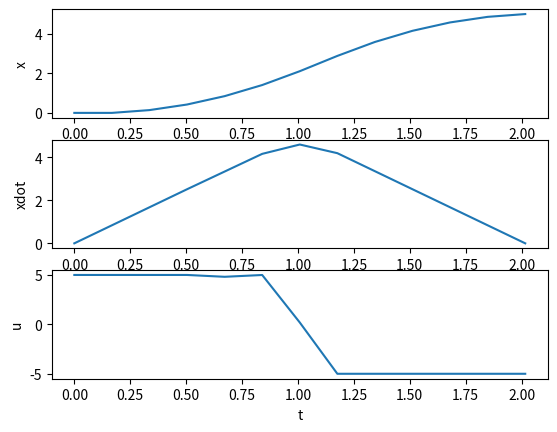

Generate this figure with matplotlib:
from copy import deepcopy

from matplotlib import pyplot as plt
import numpy as np
import scipy.optimize as opt


class parameters:

    def __init__(self):
        # D : distance between start and end
        # N : number of collocation points
        self.D = 5
        self.N = 12


# cost function : Time 즉, x[0]
def cost(x):
    return x[0]


def nonlinear_fn(x):
    parms = parameters()
    D = parms.D
    N = parms.N

    T = x[0]
    t = np.linspace(0, T, N+1)
    dt = t[1] - t[0]

    # x에서 state들 추출
    pos = [0] * (N+1)
    vel = [0] * (N+1)
    u = [0] * (N+1)
    for i in range(0, N+1):
        pos[i] = x[i+1]
        vel[i] = x[i+1 + N+1]
        u[i] = x[i+1 + N+1 + N+1]

    defect_pos = [0] * N
    defect_vel = [0] * N
    for i in range(0, N):
        defect_pos[i] = pos[i+1] - pos[i] - vel[i]*dt
        defect_vel[i] = vel[i+1] - vel[i] - 0.5*(u[i]+u[i+1])*dt

    ceq = [0] * (2*N + 4)

    # boundary conditions
    # pos(0) : 0
    # vel(0) : 0
    # pos(N + 1) : D
    # vel(N + 1) : 0
    ceq[0] = pos[0]
    ceq[1] = vel[0]
    ceq[2] = pos[N] - D
    ceq[3] = vel[N]

    # defect constraints
    # pos(i+1) - pos(i) - vel(i)*dt = 0
    # vel(i+1) - vel(i) - 0.5*(u(i)+u(i+1))*dt = 0
    for i in range(0, N):
        ceq[i+4] = defect_pos[i]
        ceq[i+N+4] = defect_vel[i]

    return ceq


def plot(T, pos, vel, u, N):

    t = np.linspace(0, T, N+1)
    plt.figure(1)

    plt.subplot(3, 1, 1)
    plt.plot(t, pos)
    plt.ylabel('x')

    plt.subplot(3, 1, 2)
    plt.plot(t, vel)
    plt.ylabel('xdot')

    plt.subplot(3, 1, 3)
    plt.plot(t, u)
    plt.ylabel('u')

    plt.xlabel('t')

    plt.show(block=False)
    plt.pause(10)
    plt.close()


if __name__ == '__main__':

    # define parameters
    parms = parameters()
    N = parms.N
    D = parms.D

    # define constraints
    T_min, T_max = 1, 5
    pos_min, pos_max = 0, D
    vel_min, vel_max = -10, 10
    u_min, u_max = -5, 5

    # define initial guess
    # 일단 아무 숫지만 넣은 것이다.
    # 최적 시간 2, 최적 위치 0, 최적 속도 0, 최적 토크 0
    T_opt = 2
    pos_opt = vel_opt = u_opt = [0] * (N+1)

    # x0 : 모든 state의 initial guess
    # x0 = [ T_opt, pos_opt, vel_opt, u_opt ]
    x0 = [0] * (1+N+1+N+1+N+1)
    x_min = deepcopy(x0)
    x_max = deepcopy(x0)

    # 이제 모두 0이었던 x0에 x_min, x_max를 채워넣자
    x0[0], x_min[0], x_max[0] = T_opt, T_min, T_max

    for i in range(1, 1+N+1):
        x0[i] = pos_opt[i-1]
        x_min[i] = pos_min
        x_max[i] = pos_max
    for i in range(1+N+1, 1+N+1+N+1):
        x0[i] = vel_opt[i-1-N-1]
        x_min[i] = vel_min
        x_max[i] = vel_max
    for i in range(1+N+1+N+1, 1+N+1+N+1+N+1):
        x0[i] = u_opt[i-1-N-1-N-1]
        x_min[i] = u_min
        x_max[i] = u_max
    print(x_min)

    limits = opt.Bounds(x_min, x_max)

    eq_cons = {
        'type': 'eq',
        'fun': nonlinear_fn
    }

    res = opt.minimize(
        cost, x0, method='SLSQP',
        constraints=[eq_cons],
        options={'ftol': 1e-12, 'disp': True, 'maxiter': 500},
        bounds=limits
    )

    # analyze result
    print(x0)
    print(res.x)
    print(res.success)
    print(res.message)
    print(res.status)

    x = res.x

    # T, pos, vel, u 빼내기
    T = x[0]
    pos = [0] * (N+1)
    vel = [0] * (N+1)
    u = [0] * (N+1)
    for i in range(0, N+1):
        pos[i] = x[i+1]
        vel[i] = x[i+1 + N+1]
        u[i] = x[i+1 + N+1 + N+1]

    plot(T, pos, vel, u, N)
